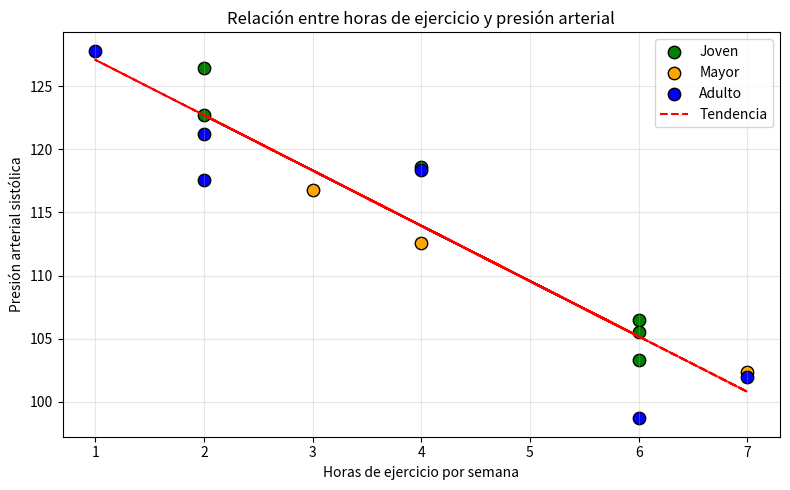

Recreate this plot in Python.
import numpy as np
import pandas as pd
import matplotlib.pyplot as plt
from scipy.stats import pearsonr
import os

# 1. Creación de Datos Simulados
np.random.seed(42)
# Horas de ejercicio por semana (10 a 15 personas)
horas_ejercicio = np.random.randint(0, 8, 15)
# Presión arterial sistólica (relacionada inversamente con el ejercicio, más ruido)
presion_arterial = 130 - horas_ejercicio * 4 + np.random.normal(0, 3, 15)

# 2. Construcción de una Tabla de Contingencia
# Grupo de edad y tipo de dieta
grupo_edad = np.random.choice(['Joven', 'Adulto', 'Mayor'], 15)
tipo_dieta = np.random.choice(['Saludable', 'Regular', 'No saludable'], 15)

df = pd.DataFrame({
    'Horas de ejercicio': horas_ejercicio,
    'Presión arterial': presion_arterial,
    'Grupo de edad': grupo_edad,
    'Tipo de dieta': tipo_dieta
})

print('Datos simulados:')
print(df)
print('\n')

# Tabla de contingencia
print('Tabla de contingencia (Grupo de edad vs Tipo de dieta):')
tabla_contingencia = pd.crosstab(df['Grupo de edad'], df['Tipo de dieta'])
print(tabla_contingencia)
print('\n')

# 3. Visualización con Scatterplot mejorada
# Crear carpeta de salida si no existe
output_dir = 'salidas'
os.makedirs(output_dir, exist_ok=True)

# Asignar un color a cada grupo de edad
colores = {'Joven': 'green', 'Adulto': 'blue', 'Mayor': 'orange'}
colores_puntos = df['Grupo de edad'].map(colores)

plt.figure(figsize=(8,5))
for grupo in df['Grupo de edad'].unique():
    subset = df[df['Grupo de edad'] == grupo]
    plt.scatter(subset['Horas de ejercicio'], subset['Presión arterial'],
                color=colores[grupo], label=grupo, edgecolor='k', s=80)
# Línea de tendencia
m, b = np.polyfit(df['Horas de ejercicio'], df['Presión arterial'], 1)
plt.plot(df['Horas de ejercicio'], m*df['Horas de ejercicio'] + b, color='red', linestyle='--', label='Tendencia')
plt.title('Relación entre horas de ejercicio y presión arterial')
plt.xlabel('Horas de ejercicio por semana')
plt.ylabel('Presión arterial sistólica')
plt.grid(True, alpha=0.3)
plt.legend()
plt.tight_layout()
plt.savefig(os.path.join(output_dir, 'scatter_ejercicio_presion.png'))
plt.show()

# 4. Coeficiente de Correlación de Pearson
coef, p_valor = pearsonr(df['Horas de ejercicio'], df['Presión arterial'])
print(f'Coeficiente de correlación de Pearson: {coef:.2f}')
print(f'Valor p: {p_valor:.4f}')
if abs(coef) > 0.7:
    interpretacion = 'fuerte'
elif abs(coef) > 0.4:
    interpretacion = 'moderada'
else:
    interpretacion = 'débil'
print(f'Interpretación: Existe una correlación {interpretacion} entre las variables.')
print('\n')

# 5. Reflexión sobre Correlación vs. Causalidad (mejorada)
print('Reflexión:')
print('La correlación indica que existe una relación estadística entre dos variables, pero NO implica causalidad.')
print('Por ejemplo, aunque observamos que a mayor cantidad de horas de ejercicio la presión arterial tiende a ser menor, esto no significa necesariamente que el ejercicio sea la única causa de la disminución de la presión arterial. Pueden existir otros factores involucrados, como la dieta, genética, estrés, etc.')
print('\nEjemplo de correlación sin causalidad:')
print('- El número de personas que se ahogan en piscinas y la cantidad de películas en las que aparece cierto actor pueden estar correlacionados en un periodo, pero claramente no hay relación causal.')
print('\nEjemplo de causalidad sin correlación fuerte:')
print('- Fumar causa cáncer de pulmón, pero en una muestra pequeña o sesgada, la correlación puede no ser evidente.')
print('\nEn resumen:')
print('- Correlación significa que dos variables se mueven juntas, pero no necesariamente una causa la otra.')
print('- Causalidad significa que un cambio en una variable provoca un cambio en la otra.')
print('¡Siempre analiza el contexto antes de concluir causalidad!') 